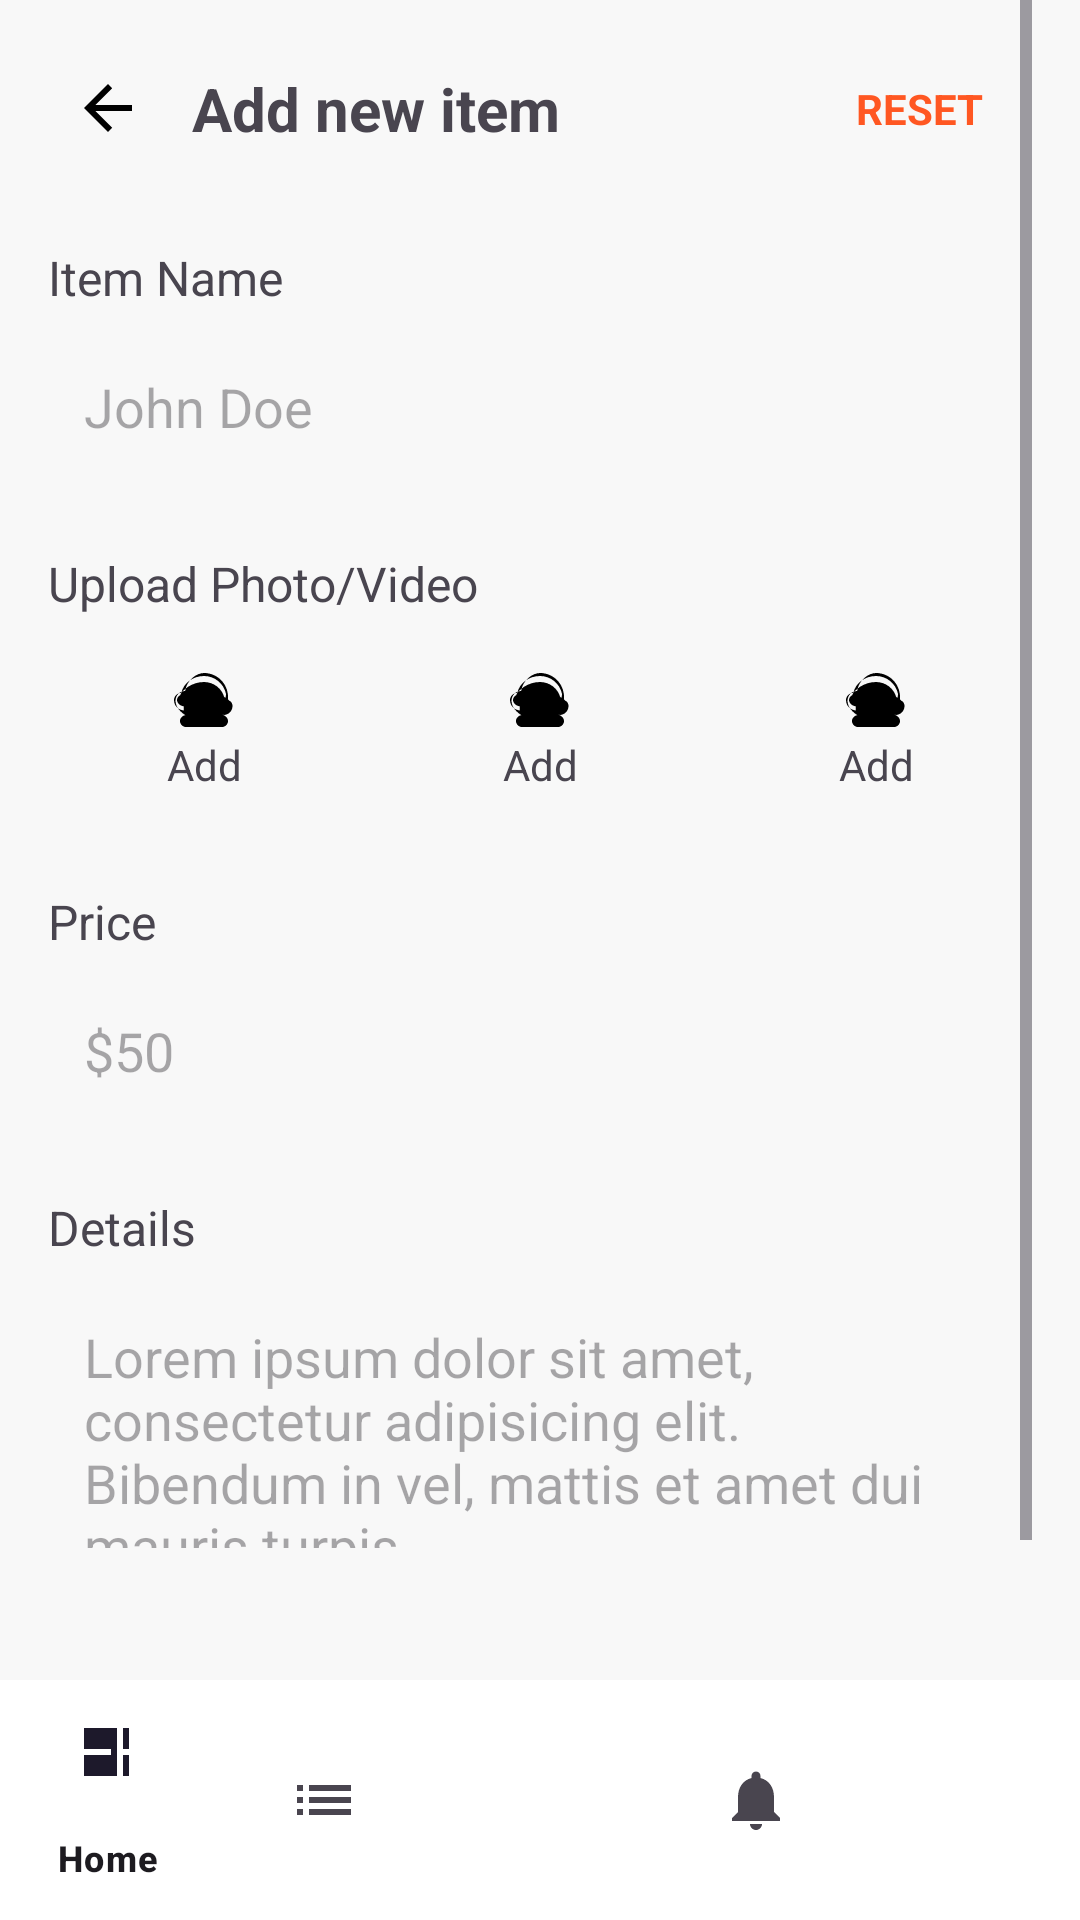

Write the Android layout XML for this screen, with the resource values it uses.
<!-- AndroidManifest.xml: application theme Theme.ManipurDelivery2 -->
<!-- res/layout/activity_upload.xml -->
<?xml version="1.0" encoding="utf-8"?>
<androidx.constraintlayout.widget.ConstraintLayout xmlns:android="http://schemas.android.com/apk/res/android"
    xmlns:app="http://schemas.android.com/apk/res-auto"
    xmlns:tools="http://schemas.android.com/tools"
    android:layout_width="match_parent"
    android:layout_height="match_parent"
    android:background="#F8F8F8"
    tools:context=".YourAddItemActivity">

    <ScrollView
        android:layout_width="0dp"
        android:layout_height="0dp"
        app:layout_constraintTop_toTopOf="parent"
        app:layout_constraintBottom_toTopOf="@id/bottom_navigation_bar"
        app:layout_constraintStart_toStartOf="parent"
        app:layout_constraintEnd_toEndOf="parent"
        android:paddingStart="16dp"
        android:paddingEnd="16dp">

        <androidx.constraintlayout.widget.ConstraintLayout
            android:layout_width="match_parent"
            android:layout_height="wrap_content">

            <ImageView
                android:id="@+id/back_arrow"
                android:layout_width="wrap_content"
                android:layout_height="wrap_content"
                android:src="@drawable/ic_arrow_back"
                android:padding="8dp"
                android:layout_marginTop="16dp"
                app:layout_constraintStart_toStartOf="parent"
                app:layout_constraintTop_toTopOf="parent"
                android:contentDescription="Back button" />

            <TextView
                android:id="@+id/title"
                android:layout_width="wrap_content"
                android:layout_height="wrap_content"
                android:text="Add new item"
                android:textSize="20sp"
                android:textStyle="bold"
                app:layout_constraintStart_toEndOf="@id/back_arrow"
                app:layout_constraintTop_toTopOf="@id/back_arrow"
                app:layout_constraintBottom_toBottomOf="@id/back_arrow"
                android:layout_marginStart="8dp"/>

            <TextView
                android:id="@+id/reset_button"
                android:layout_width="wrap_content"
                android:layout_height="wrap_content"
                android:text="RESET"
                android:textColor="#FF5722"
                android:textStyle="bold"
                android:layout_marginEnd="16dp"
                app:layout_constraintEnd_toEndOf="parent"
                app:layout_constraintTop_toTopOf="@id/back_arrow"
                app:layout_constraintBottom_toBottomOf="@id/back_arrow" />

            <TextView
                android:id="@+id/item_name_label"
                android:layout_width="wrap_content"
                android:layout_height="wrap_content"
                android:text="Item Name"
                android:layout_marginTop="32dp"
                android:textSize="16sp"
                app:layout_constraintStart_toStartOf="parent"
                app:layout_constraintTop_toBottomOf="@id/title" />

            <EditText
                android:id="@+id/item_name_input"
                android:layout_width="0dp"
                android:layout_height="wrap_content"
                android:hint="John Doe"
                android:inputType="text"
                android:padding="12dp"
                android:layout_marginTop="8dp"
                android:background="@drawable/rounded_edittext"
                app:layout_constraintStart_toStartOf="parent"
                app:layout_constraintEnd_toEndOf="parent"
                app:layout_constraintTop_toBottomOf="@id/item_name_label" />

            <TextView
                android:id="@+id/upload_label"
                android:layout_width="wrap_content"
                android:layout_height="wrap_content"
                android:text="Upload Photo/Video"
                android:textSize="16sp"
                android:layout_marginTop="24dp"
                app:layout_constraintStart_toStartOf="parent"
                app:layout_constraintTop_toBottomOf="@id/item_name_input" />

            <LinearLayout
                android:id="@+id/upload_container"
                android:layout_width="0dp"
                android:layout_height="wrap_content"
                android:orientation="horizontal"
                android:layout_marginTop="8dp"
                app:layout_constraintStart_toStartOf="parent"
                app:layout_constraintEnd_toEndOf="parent"
                app:layout_constraintTop_toBottomOf="@id/upload_label">

                <include
                    layout="@layout/upload_placeholder"
                    android:layout_width="0dp"
                    android:layout_height="wrap_content"
                    android:layout_weight="1" />
                <include
                    layout="@layout/upload_placeholder"
                    android:layout_width="0dp"
                    android:layout_height="wrap_content"
                    android:layout_weight="1"
                    android:layout_marginStart="8dp"
                    android:layout_marginEnd="8dp"/>
                <include
                    layout="@layout/upload_placeholder"
                    android:layout_width="0dp"
                    android:layout_height="wrap_content"
                    android:layout_weight="1" />
            </LinearLayout>

            <TextView
                android:id="@+id/price_label"
                android:layout_width="wrap_content"
                android:layout_height="wrap_content"
                android:text="Price"
                android:textSize="16sp"
                android:layout_marginTop="24dp"
                app:layout_constraintStart_toStartOf="parent"
                app:layout_constraintTop_toBottomOf="@id/upload_container" />

            <EditText
                android:id="@+id/price_input"
                android:layout_width="150dp"
                android:layout_height="wrap_content"
                android:hint="$50"
                android:inputType="numberDecimal"
                android:padding="12dp"
                android:layout_marginTop="8dp"
                android:background="@drawable/rounded_edittext"
                app:layout_constraintStart_toStartOf="parent"
                app:layout_constraintTop_toBottomOf="@id/price_label" />

            <TextView
                android:id="@+id/details_label"
                android:layout_width="wrap_content"
                android:layout_height="wrap_content"
                android:text="Details"
                android:textSize="16sp"
                android:layout_marginTop="24dp"
                app:layout_constraintStart_toStartOf="parent"
                app:layout_constraintTop_toBottomOf="@id/price_input" />

            <EditText
                android:id="@+id/details_input"
                android:layout_width="0dp"
                android:layout_height="100dp"
                android:hint="Lorem ipsum dolor sit amet, consectetur adipisicing elit. Bibendum in vel, mattis et amet dui mauris turpis."
                android:gravity="top"
                android:inputType="textMultiLine"
                android:padding="12dp"
                android:layout_marginTop="8dp"
                android:background="@drawable/rounded_edittext"
                app:layout_constraintStart_toStartOf="parent"
                app:layout_constraintEnd_toEndOf="parent"
                app:layout_constraintTop_toBottomOf="@id/details_label" />

            <Button
                android:id="@+id/save_button"
                android:layout_width="0dp"
                android:layout_height="wrap_content"
                android:text="Save Changes"
                android:textColor="@android:color/white"
                android:backgroundTint="#FF5722"
                android:layout_marginTop="32dp"
                android:padding="16dp"
                app:cornerRadius="8dp"
                app:layout_constraintBottom_toBottomOf="parent"
                app:layout_constraintStart_toStartOf="parent"
                app:layout_constraintEnd_toEndOf="parent"
                app:layout_constraintTop_toBottomOf="@id/details_input" />

        </androidx.constraintlayout.widget.ConstraintLayout>
    </ScrollView>

    <com.google.android.material.bottomnavigation.BottomNavigationView
        android:id="@+id/bottom_navigation_bar"
        android:layout_width="0dp"
        android:layout_height="wrap_content"
        android:background="@android:color/white"
        app:menu="@menu/bottom_nav_menu"
        app:layout_constraintBottom_toBottomOf="parent"
        app:layout_constraintStart_toStartOf="parent"
        app:layout_constraintEnd_toEndOf="parent" />

</androidx.constraintlayout.widget.ConstraintLayout>
<!-- res/layout/upload_placeholder.xml (included above) -->
<?xml version="1.0" encoding="utf-8"?>
<androidx.constraintlayout.widget.ConstraintLayout xmlns:android="http://schemas.android.com/apk/res/android"
    xmlns:app="http://schemas.android.com/apk/res-auto"
    android:layout_width="0dp"
    android:layout_height="100dp"
    android:layout_weight="1"
    android:background="@drawable/rounded_edittext"
    android:gravity="center"
    android:orientation="vertical"
    android:padding="8dp">

    <ImageView
        android:id="@+id/upload_icon"
        android:layout_width="wrap_content"
        android:layout_height="wrap_content"
        android:src="@drawable/ic_cloud_upload"
        app:layout_constraintBottom_toTopOf="@+id/upload_text"
        app:layout_constraintEnd_toEndOf="parent"
        app:layout_constraintStart_toStartOf="parent"
        app:layout_constraintTop_toTopOf="parent"
        app:layout_constraintVertical_chainStyle="packed"
        android:contentDescription="Upload icon" />

    <TextView
        android:id="@+id/upload_text"
        android:layout_width="wrap_content"
        android:layout_height="wrap_content"
        android:text="Add"
        android:textSize="14sp"
        app:layout_constraintBottom_toBottomOf="parent"
        app:layout_constraintEnd_toEndOf="parent"
        app:layout_constraintStart_toStartOf="parent"
        app:layout_constraintTop_toBottomOf="@+id/upload_icon" />

</androidx.constraintlayout.widget.ConstraintLayout>
<!-- resources referenced by this layout -->
<resources>
  <!-- drawable ic_arrow_back (drawable) -->
  <vector xmlns:android="http://schemas.android.com/apk/res/android"
      android:width="24dp"
      android:height="24dp"
      android:viewportWidth="24"
      android:viewportHeight="24">
      <path
          android:fillColor="@android:color/black"
          android:pathData="M20,11L7.8,11l5.6,-5.6L12,4L4,12l8,8 1.4,-1.4L7.8,13L20,13z"/>
  </vector>
  <!-- drawable ic_cloud_upload (drawable) -->
  <vector xmlns:android="http://schemas.android.com/apk/res/android"
      android:width="24dp"
      android:height="24dp"
      android:viewportWidth="24"
      android:viewportHeight="24">
      <path
          android:fillColor="@android:color/black"
          android:pathData="M19.35,10.04C18.67,6.59 15.64,4 12,4c-3.72,0 -6.82,2.37 -7.56,5.63C3.2,9.61 2,10.68 2,12c0,1.84 1.41,3.35 3.25,3.48V14.1c-1.39,-0.12 -2.25,-1.27 -2.25,-2.1V12c0,-0.69 0.44,-1.26 1.05,-1.61C4.7,8.69 7.95,6 12,6c3.21,0 5.94,2.15 6.74,5.04C19.78,11.23 21,12.5 21,14c0,1.5 -1.2,2.77 -2.76,2.94C19.26,17.27 20,18.06 20,19c0,1.1 -0.9,2 -2,2H6c-1.1,0 -2,-0.9 -2,-2c0,-0.94 0.74,-1.73 1.76,-1.96C4.16,16.03 2.5,14.28 2.5,12.25c0,-1.78 1.44,-3.24 3.22,-3.25C6.18,5.43 9.48,3 12,3c4.42,0 8,3.58 8,8c0,0.44 -0.04,0.87 -0.12,1.29C20.67,11.95 21.5,12.95 21.5,14c0,1.66 -1.34,3 -3,3zM13,15v4h-2v-4H8l4,-4 4,4z"/>
  </vector>
  <style name="Theme.ManipurDelivery2" parent="Base.Theme.ManipurDelivery2" />
  <style name="Base.Theme.ManipurDelivery2" parent="Theme.Material3.DayNight.NoActionBar">
          
          
      </style>
</resources>
